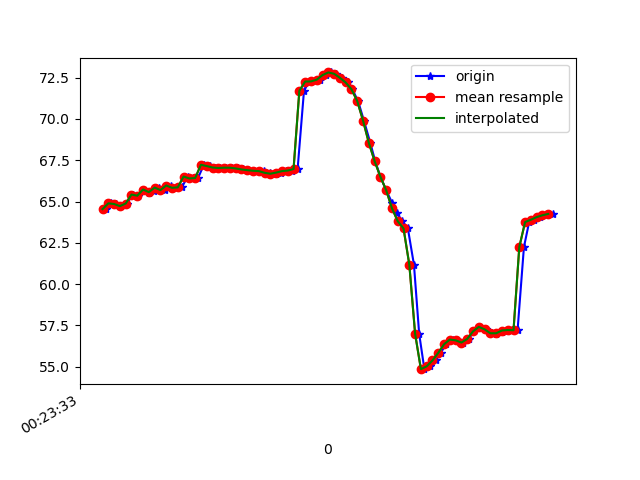

The table this chart was drawn from, first rows:
1617668613753, 364250403218502, 64.539825, 10.0998, -23.618662
1617668613769, 364250422449272, 64.89, 10.78, -24.89
1617668613788, 364250441680042, 64.85, 10.56, -24.67
1617668613805, 364250460910812, 64.72, 10.54, -25.68
1617668613824, 364250480141582, 64.88, 10.54, -25.43
1617668613844, 364250499372352, 65.42, 11.27, -26.14
1617668613861, 364250518603122, 65.35, 11.1, -26.14
1617668613881, 364250537833892, 65.73, 11.28, -25.3
1617668613902, 364250557064662, 65.5, 11.16, -26.07
1617668613919, 364250576295432, 65.64, 11.22, -25.81
1617668613936, 364250595526202, 65.84, 11.76, -26.78
1617668613957, 364250614756972, 65.69, 11.68, -26.93
1617668613978, 364250633987742, 65.97, 11.93, -26.18
1617668613994, 364250653218512, 65.83, 12.06, -26.99
1617668614014, 364250672449282, 65.86, 12, -26.63
1617668614034, 364250691680052, 66.51, 12.58, -25.64
1617668614053, 364250710910822, 66.4, 12.61, -26.11
1617668614070, 364250730141592, 66.42, 12.52, -25.55
1617668614090, 364250749372362, 67.23, 13.33, -25.3
1617668614110, 364250768603132, 67.15, 13.24, -25.22
1617668614128, 364250787833902, 67.06, 13.16, -25.16
1617668614147, 364250807064672, 67.03, 13.2, -25.1
1617668614166, 364250826295442, 67.05, 13.31, -25.05
1617668614186, 364250845526212, 67.05, 13.36, -24.95
1617668614207, 364250864756982, 67, 13.32, -24.83
1617668614224, 364250883987752, 66.94, 13.24, -24.7
1617668614243, 364250903218522, 66.9, 13.19, -24.58
1617668614262, 364250922449292, 66.86, 13.17, -24.51
1617668614281, 364250941680062, 66.86, 13.11, -24.46
1617668614299, 364250960910832, 66.82, 12.92, -24.46
1617668614319, 364250980141602, 66.74, 12.62, -24.59
1617668614339, 364250999372372, 66.68, 12.27, -24.95
1617668614358, 364251018603142, 66.75, 11.86, -25.67
1617668614374, 364251037833912, 66.84, 11.19, -26.72
1617668614395, 364251057064682, 66.88, 10.27, -28.16
1617668614414, 364251076295452, 66.97, 9.352, -29.99
1617668614436, 364251095526222, 71.7, 8.189, -33.29
1617668614454, 364251114756992, 72.26, 7.334, -34.58
1617668614475, 364251133987762, 72.27, 6.044, -37.14
1617668614493, 364251153218532, 72.37, 4.841, -39.86
1617668614511, 364251172449302, 72.65, 3.691, -42.63
1617668614529, 364251191680072, 72.81, 2.351, -45.32
1617668614548, 364251210910842, 72.73, 0.8829, -47.9
1617668614567, 364251230141612, 72.49, -0.4944, -50.54
1617668614589, 364251249507307, 72.2, -1.761, -53.29
1617668614603, 364251268738077, 71.8, -3.043, -55.91
1617668614623, 364251287968847, 71.08, -4.401, -58.19
1617668614643, 364251307199617, 69.9, -5.805, -60.31
1617668614665, 364251326430387, 68.56, -6.964, -62.4
1617668614682, 364251345661157, 67.45, -7.76, -64.17
1617668614700, 364251364891927, 66.5, -8.354, -65.6
1617668614720, 364251384122697, 65.69, -8.794, -66.67
1617668614741, 364251403353467, 64.9, -9.043, -67.42
1617668614758, 364251422584237, 64.28, -9.084, -67.71
1617668614776, 364251441815007, 63.81, -9.038, -67.47
1617668614795, 364251461045777, 63.37, -9.011, -66.68
1617668614816, 364251480276547, 61.18, -4.335, -62.24
1617668614834, 364251499507317, 57, -7.194, -62.5
1617668614852, 364251518738087, 54.85, -8.309, -61.42
1617668614872, 364251537968857, 55.03, -7.634, -58.75
1617668614891, 364251557199627, 55.38, -6.696, -55.78
... 21 more rows
